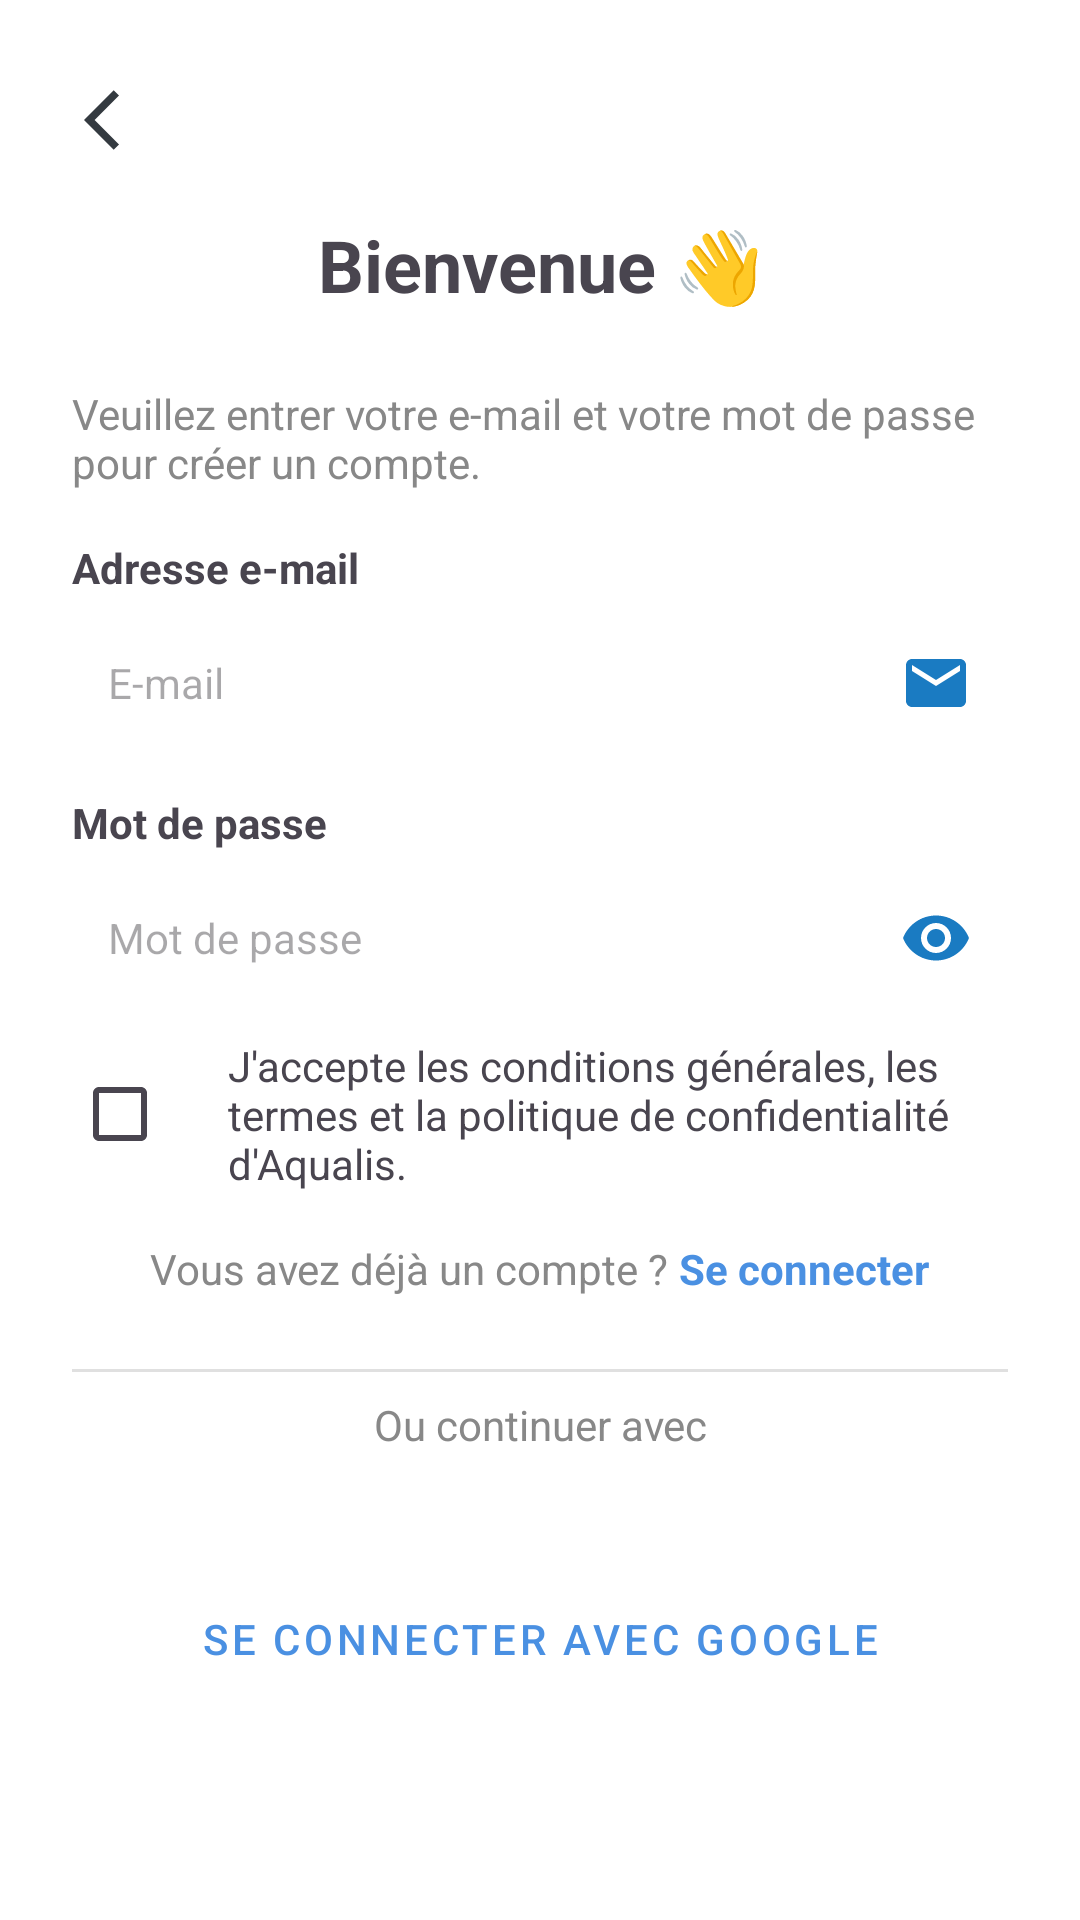

The Android layout XML behind this screen, and the referenced resources:
<!-- AndroidManifest.xml: application theme Theme.Aqualis -->
<!-- res/layout/activity_sign_up.xml -->
<?xml version="1.0" encoding="utf-8"?>
<LinearLayout xmlns:android="http://schemas.android.com/apk/res/android"
    xmlns:tools="http://schemas.android.com/tools"
    xmlns:app="http://schemas.android.com/apk/res-auto"
    android:id="@+id/main"
    android:layout_width="match_parent"
    android:layout_height="match_parent"
    tools:context=".SignUpActivity"
    android:padding="24dp"
    android:orientation="vertical"
    android:background="@android:color/white">

    <androidx.appcompat.widget.AppCompatImageButton
        android:id="@+id/backButton"
        android:layout_width="32dp"
        android:layout_height="32dp"
        android:background="@null"
        android:src="@drawable/ic_back" />

    <TextView
        android:layout_width="match_parent"
        android:layout_height="wrap_content"
        android:gravity="center"
        android:text="Bienvenue 👋"
        android:textSize="24sp"
        android:textStyle="bold"
        android:paddingVertical="16dp" />

    <TextView
        android:layout_width="wrap_content"
        android:layout_height="wrap_content"
        android:text="Veuillez entrer votre e-mail et votre mot de passe pour créer un compte."
        android:textSize="14sp"
        android:textColor="#888888"
        android:paddingTop="8dp"
        android:paddingBottom="16dp" />

    <TextView
        android:layout_width="wrap_content"
        android:layout_height="wrap_content"
        android:text="Adresse e-mail"
        android:textStyle="bold"
        android:textSize="14sp"
        android:paddingBottom="4dp" />

    <LinearLayout
        android:layout_width="match_parent"
        android:layout_height="50dp"
        android:gravity="center_vertical"
        android:paddingHorizontal="12dp">

        <EditText
            android:id="@+id/emailInput"
            android:layout_width="0dp"
            android:layout_height="match_parent"
            android:layout_weight="1"
            android:hint="E-mail"
            android:background="@null"
            android:textSize="14sp" />

        <ImageView
            android:layout_width="24dp"
            android:layout_height="24dp"
            android:src="@drawable/ic_email" />
    </LinearLayout>

    <TextView
        android:layout_width="wrap_content"
        android:layout_height="wrap_content"
        android:text="Mot de passe"
        android:textStyle="bold"
        android:textSize="14sp"
        android:paddingTop="12dp"
        android:paddingBottom="4dp" />

    <LinearLayout
        android:layout_width="match_parent"
        android:layout_height="50dp"
        android:gravity="center_vertical"
        android:paddingHorizontal="12dp">

        <EditText
            android:id="@+id/passwordInput"
            android:layout_width="0dp"
            android:layout_height="match_parent"
            android:layout_weight="1"
            android:hint="Mot de passe"
            android:background="@null"
            android:textSize="14sp"
            android:inputType="textPassword" />

        <ImageView
            android:id="@+id/showPasswordButton"
            android:layout_width="24dp"
            android:layout_height="24dp"
            android:src="@drawable/ic_eye" />
    </LinearLayout>

    <LinearLayout
        android:layout_width="wrap_content"
        android:layout_height="wrap_content"
        android:orientation="horizontal"
        android:gravity="center_vertical"
        android:paddingTop="8dp">

        <CheckBox
            android:id="@+id/rememberMeCheck"
            android:layout_width="wrap_content"
            android:layout_height="wrap_content" />

        <TextView
            android:layout_width="wrap_content"
            android:layout_height="wrap_content"
            android:text="J'accepte les conditions générales, les termes et la politique de confidentialité d'Aqualis."
            android:textSize="14sp"
            android:paddingStart="4dp" />
    </LinearLayout>

    <LinearLayout
        android:layout_width="match_parent"
        android:layout_height="wrap_content"
        android:orientation="horizontal"
        android:paddingVertical="16dp"
        android:gravity="center">
        <TextView
            android:layout_width="wrap_content"
            android:layout_height="wrap_content"
            android:text="Vous avez déjà un compte ? "
            android:textSize="14sp"
            android:textColor="#888888" />

        <TextView
            android:id="@+id/signUpLink"
            android:layout_width="wrap_content"
            android:layout_height="wrap_content"
            android:text="Se connecter"
            android:textColor="@color/bleu"
            android:textStyle="bold"
            android:textSize="14sp" />
    </LinearLayout>

    <View style="@style/ProfileDivider"/>

    <TextView
        android:layout_width="wrap_content"
        android:layout_height="wrap_content"
        android:text="Ou continuer avec"
        android:textSize="14sp"
        android:textColor="#888888"
        android:gravity="center"
        android:layout_gravity="center" />

    <LinearLayout
        android:layout_width="match_parent"
        android:layout_height="wrap_content"
        android:orientation="horizontal"
        android:gravity="center"
        android:paddingVertical="30dp"
        android:layout_marginTop="8dp">



        <Button
            android:id="@+id/googleButton"
            style="@style/Widget.MaterialComponents.Button.OutlinedButton"
            android:layout_width="match_parent"
            android:layout_height="wrap_content"
            android:text="Se connecter avec Google"
            android:textColor="@color/bleu"
            android:drawableLeft="@drawable/ic_google"
            android:gravity="center"
            app:cornerRadius="50dp"
            app:strokeColor="@color/bleu"
            app:strokeWidth="1dp" />

    </LinearLayout>

    <Button
        android:id="@+id/loginButton"
        android:layout_width="match_parent"
        android:layout_height="50dp"
        android:backgroundTint="@color/bleu"
        android:layout_gravity="bottom"
        android:text="Continuer"
        android:textColor="@android:color/white"
        android:textSize="16sp"
        android:layout_marginTop="20dp" />

</LinearLayout>
<!-- resources referenced by this layout -->
<resources>
  <color name="bleu">#4A90E2</color>
  <!-- drawable ic_back (drawable) -->
  <vector xmlns:android="http://schemas.android.com/apk/res/android" android:autoMirrored="true" android:height="24dp" android:tint="#343A40" android:viewportHeight="24" android:viewportWidth="24" android:width="24dp">
        
      <path android:fillColor="@android:color/white" android:pathData="M11.67,3.87L9.9,2.1 0,12l9.9,9.9 1.77,-1.77L3.54,12z"/>
      
  </vector>
  <!-- drawable ic_email (drawable) -->
  <vector xmlns:android="http://schemas.android.com/apk/res/android" android:height="24dp" android:tint="#1A7BC2" android:viewportHeight="24" android:viewportWidth="24" android:width="24dp">
        
      <path android:fillColor="@android:color/white" android:pathData="M20,4L4,4c-1.1,0 -1.99,0.9 -1.99,2L2,18c0,1.1 0.9,2 2,2h16c1.1,0 2,-0.9 2,-2L22,6c0,-1.1 -0.9,-2 -2,-2zM20,8l-8,5 -8,-5L4,6l8,5 8,-5v2z"/>
      
  </vector>
  <!-- drawable ic_eye (drawable) -->
  <vector xmlns:android="http://schemas.android.com/apk/res/android" android:height="24dp" android:tint="#1A7BC2" android:viewportHeight="24" android:viewportWidth="24" android:width="24dp">
        
      <path android:fillColor="@android:color/white" android:pathData="M12,4.5C7,4.5 2.73,7.61 1,12c1.73,4.39 6,7.5 11,7.5s9.27,-3.11 11,-7.5c-1.73,-4.39 -6,-7.5 -11,-7.5zM12,17c-2.76,0 -5,-2.24 -5,-5s2.24,-5 5,-5 5,2.24 5,5 -2.24,5 -5,5zM12,9c-1.66,0 -3,1.34 -3,3s1.34,3 3,3 3,-1.34 3,-3 -1.34,-3 -3,-3z"/>
      
  </vector>
  <style name="ProfileDivider">
      <item name="android:layout_width">match_parent</item>
      <item name="android:layout_height">1dp</item>
      <item name="android:background">#E0E0E0</item>
      <item name="android:layout_marginVertical">8dp</item>
  </style>
  <style name="Theme.Aqualis" parent="Base.Theme.Aqualis" />
  <style name="Base.Theme.Aqualis" parent="Theme.Material3.DayNight.NoActionBar">
          
          
      </style>
</resources>
